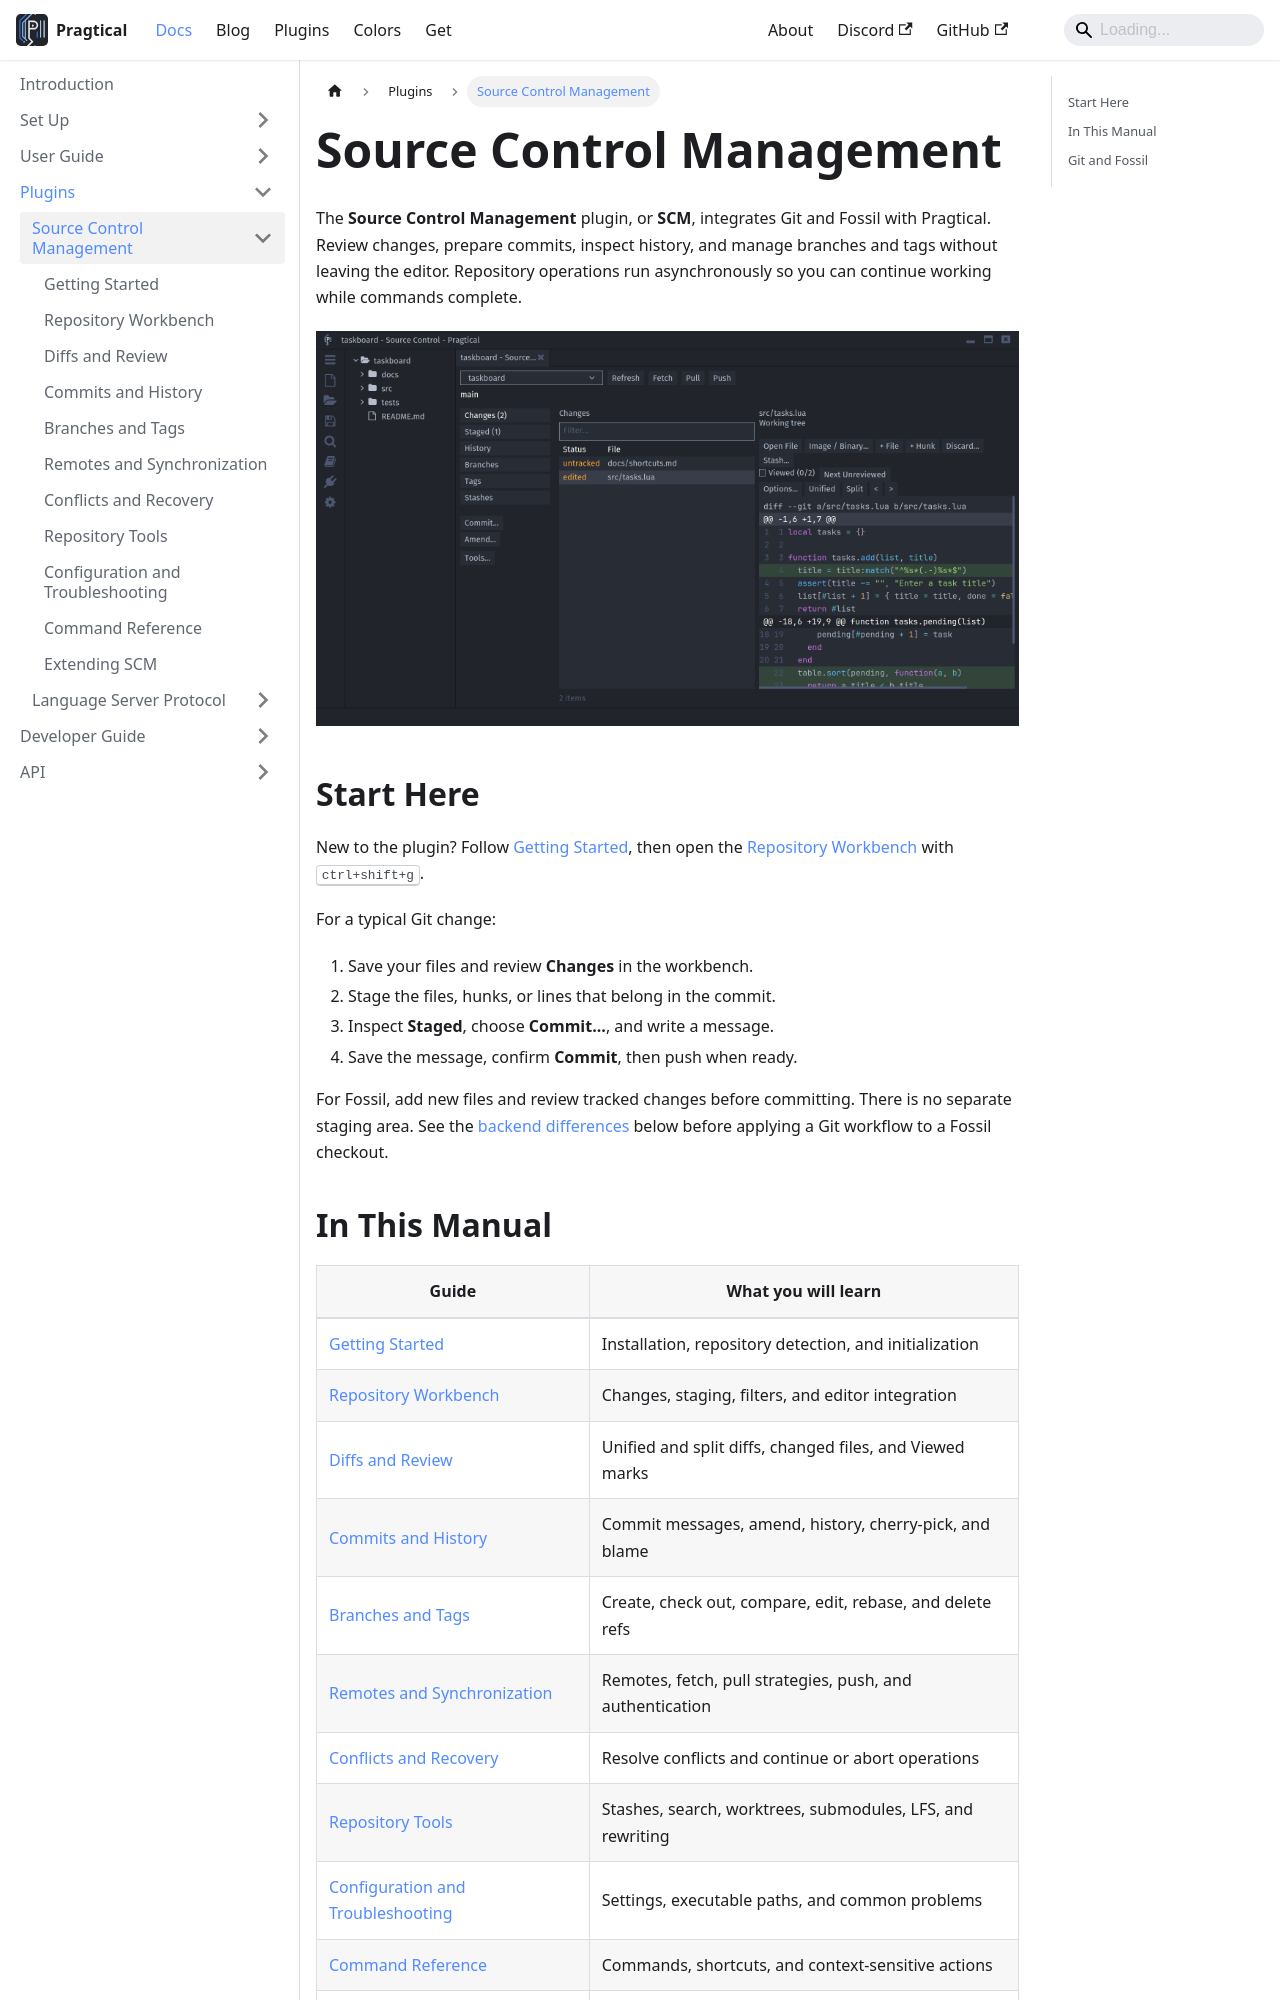

repository: pragtical/pragtical.github.io · page: docs/plugins/scm.html · generator: docusaurus

---
sidebar_position: 1
sidebar_label: Overview
slug: /plugins/scm
description: Manage Git and Fossil repositories from Pragtical with the SCM plugin.
---

# Source Control Management

The **Source Control Management** plugin, or **SCM**, integrates Git and Fossil
with Pragtical. Review changes, prepare commits, inspect history, and manage
branches and tags without leaving the editor. Repository operations run
asynchronously so you can continue working while commands complete.

![SCM workbench showing changed files and a Lua diff in One Dark][workbench]

## Start Here

New to the plugin? Follow [Getting Started](getting-started.md), then open the
[Repository Workbench](workbench.md) with <kbd>ctrl+shift+g</kbd>.

For a typical Git change:

1. Save your files and review **Changes** in the workbench.
2. Stage the files, hunks, or lines that belong in the commit.
3. Inspect **Staged**, choose **Commit...**, and write a message.
4. Save the message, confirm **Commit**, then push when ready.

For Fossil, add new files and review tracked changes before committing. There
is no separate staging area. See the [backend differences](#git-and-fossil)
below before applying a Git workflow to a Fossil checkout.
